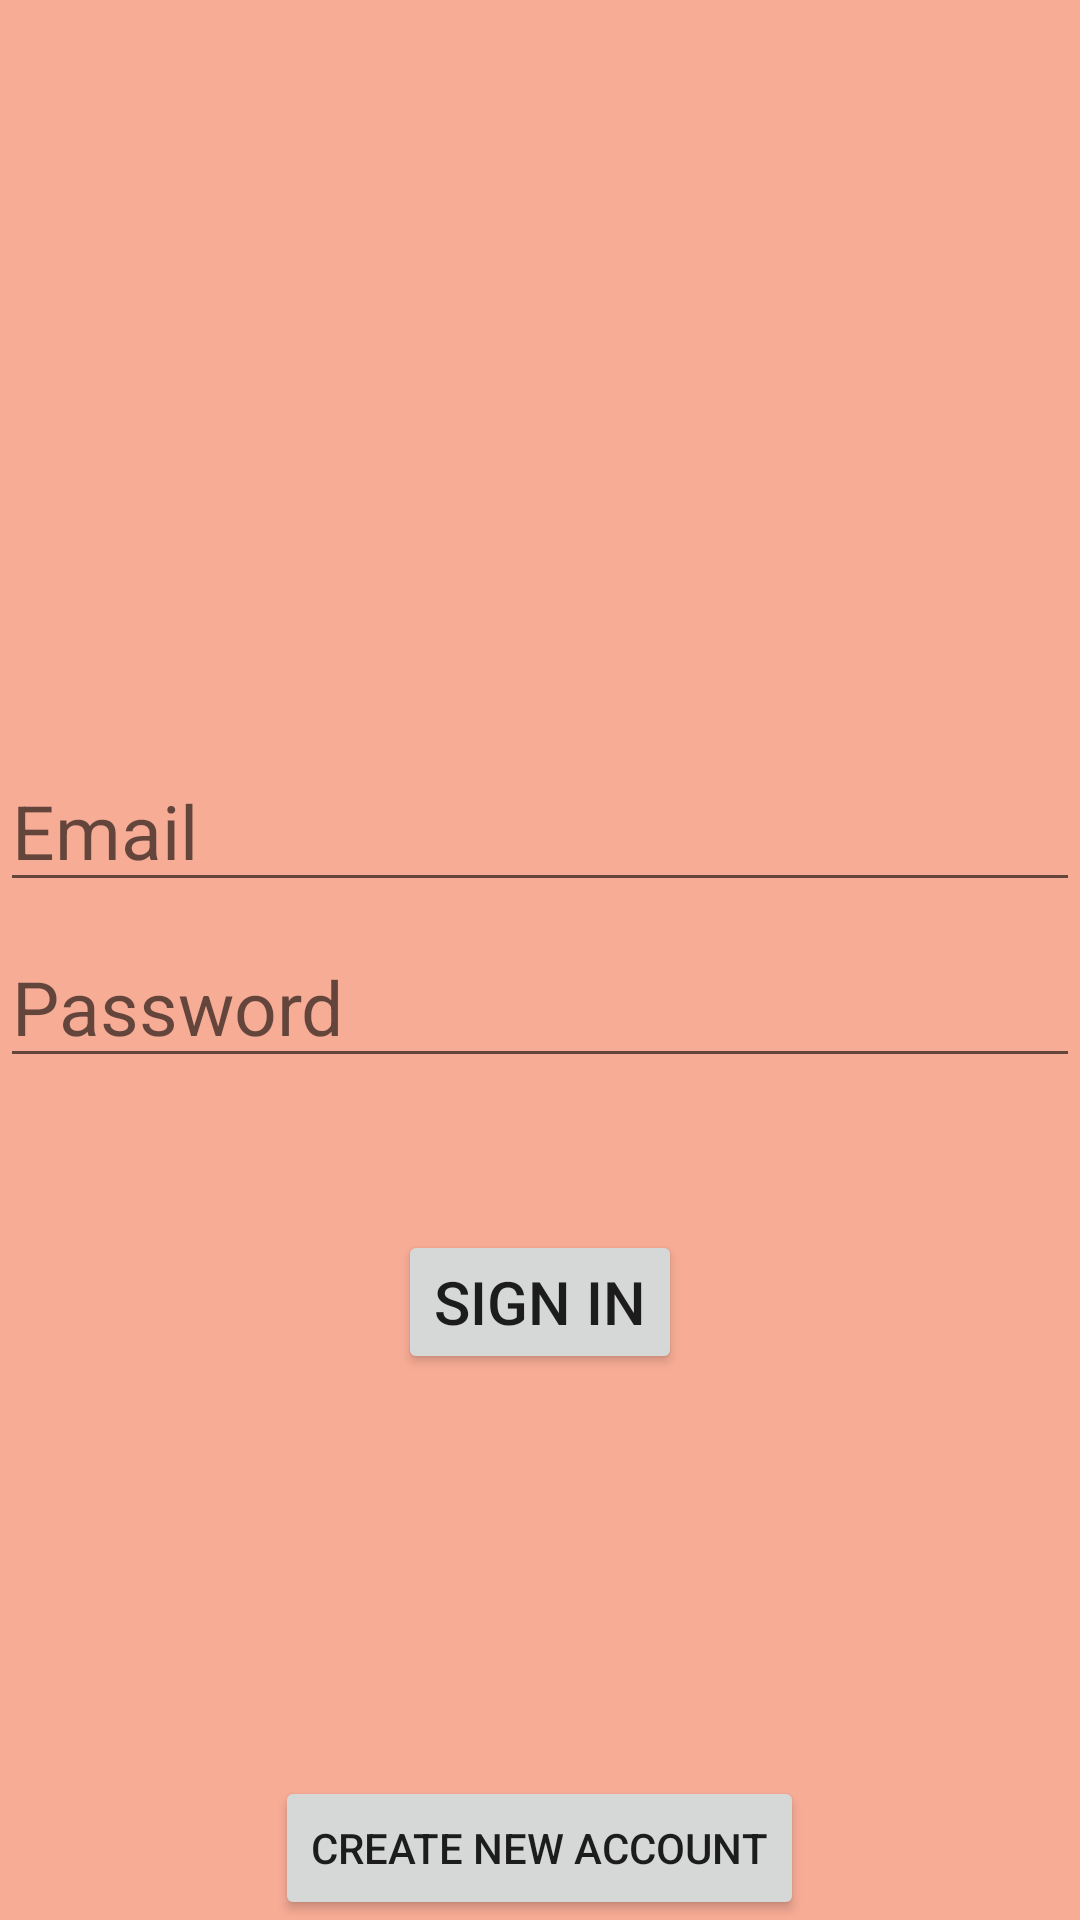

Write the Android layout XML for this screen, with the resource values it uses.
<!-- AndroidManifest.xml: activity theme Theme.BikeCustomer.NoActionBar -->
<!-- res/layout/activity_login.xml -->
<?xml version="1.0" encoding="utf-8"?>
<RelativeLayout xmlns:android="http://schemas.android.com/apk/res/android"
    xmlns:app="http://schemas.android.com/apk/res-auto"
    xmlns:tools="http://schemas.android.com/tools"
    android:id="@+id/container"
    android:layout_width="match_parent"
    android:layout_height="match_parent"
    android:background="#B5F48B6B"
    tools:context=".ui.login.LoginActivity">

    <ImageView
        android:id="@+id/avaBike"
        android:layout_width="match_parent"
        android:layout_height="250dp"
        app:srcCompat="@drawable/avabike" />

    <EditText
        android:id="@+id/email"
        android:layout_width="match_parent"
        android:layout_height="wrap_content"
        android:layout_below="@id/avaBike"
        android:hint="@string/prompt_email"
        android:inputType="textEmailAddress"
        android:selectAllOnFocus="true"
        android:textSize="25dp" />

    <EditText
        android:id="@+id/password"
        android:layout_width="match_parent"
        android:layout_height="wrap_content"
        android:layout_below="@id/email"
        android:layout_marginTop="8dp"
        android:hint="@string/prompt_password"
        android:imeActionLabel="@string/action_sign_in_short"
        android:imeOptions="actionDone"
        android:inputType="textPassword"
        android:selectAllOnFocus="true"
        android:singleLine="true"
        android:textSize="25dp" />

#   <EditText
        android:visibility="invisible"
        android:id="@+id/name"
        android:layout_width="match_parent"
        android:layout_height="wrap_content"
        android:layout_below="@id/password"
        android:hint="Name"
        android:selectAllOnFocus="true"
        android:textSize="25dp" />

    <Button
        android:id="@+id/login"
        android:layout_width="wrap_content"
        android:layout_height="wrap_content"
        android:layout_below="@id/name"
        android:layout_centerHorizontal="true"
        android:layout_gravity="start"
        android:text="@string/action_sign_in_short"
        android:textSize="20dp" />

    <ProgressBar
        android:id="@+id/loading"
        android:layout_below="@id/login"
        android:layout_width="wrap_content"
        android:layout_height="wrap_content"
        android:layout_gravity="center"
        android:layout_centerHorizontal="true"
        android:visibility="gone" />

    <Button
        android:id="@+id/createAcc"
        android:layout_width="wrap_content"
        android:layout_height="wrap_content"
        android:layout_centerHorizontal="true"
        android:layout_alignParentBottom="true"
        android:text="Create new account" />

</RelativeLayout>
<!-- resources referenced by this layout -->
<resources>
  <string name="action_sign_in_short">Sign in</string>
  <string name="prompt_email">Email</string>
  <string name="prompt_password">Password</string>
  <style name="Theme.BikeCustomer.NoActionBar">
          <item name="windowActionBar">false</item>
          <item name="windowNoTitle">true</item>
      </style>
</resources>
